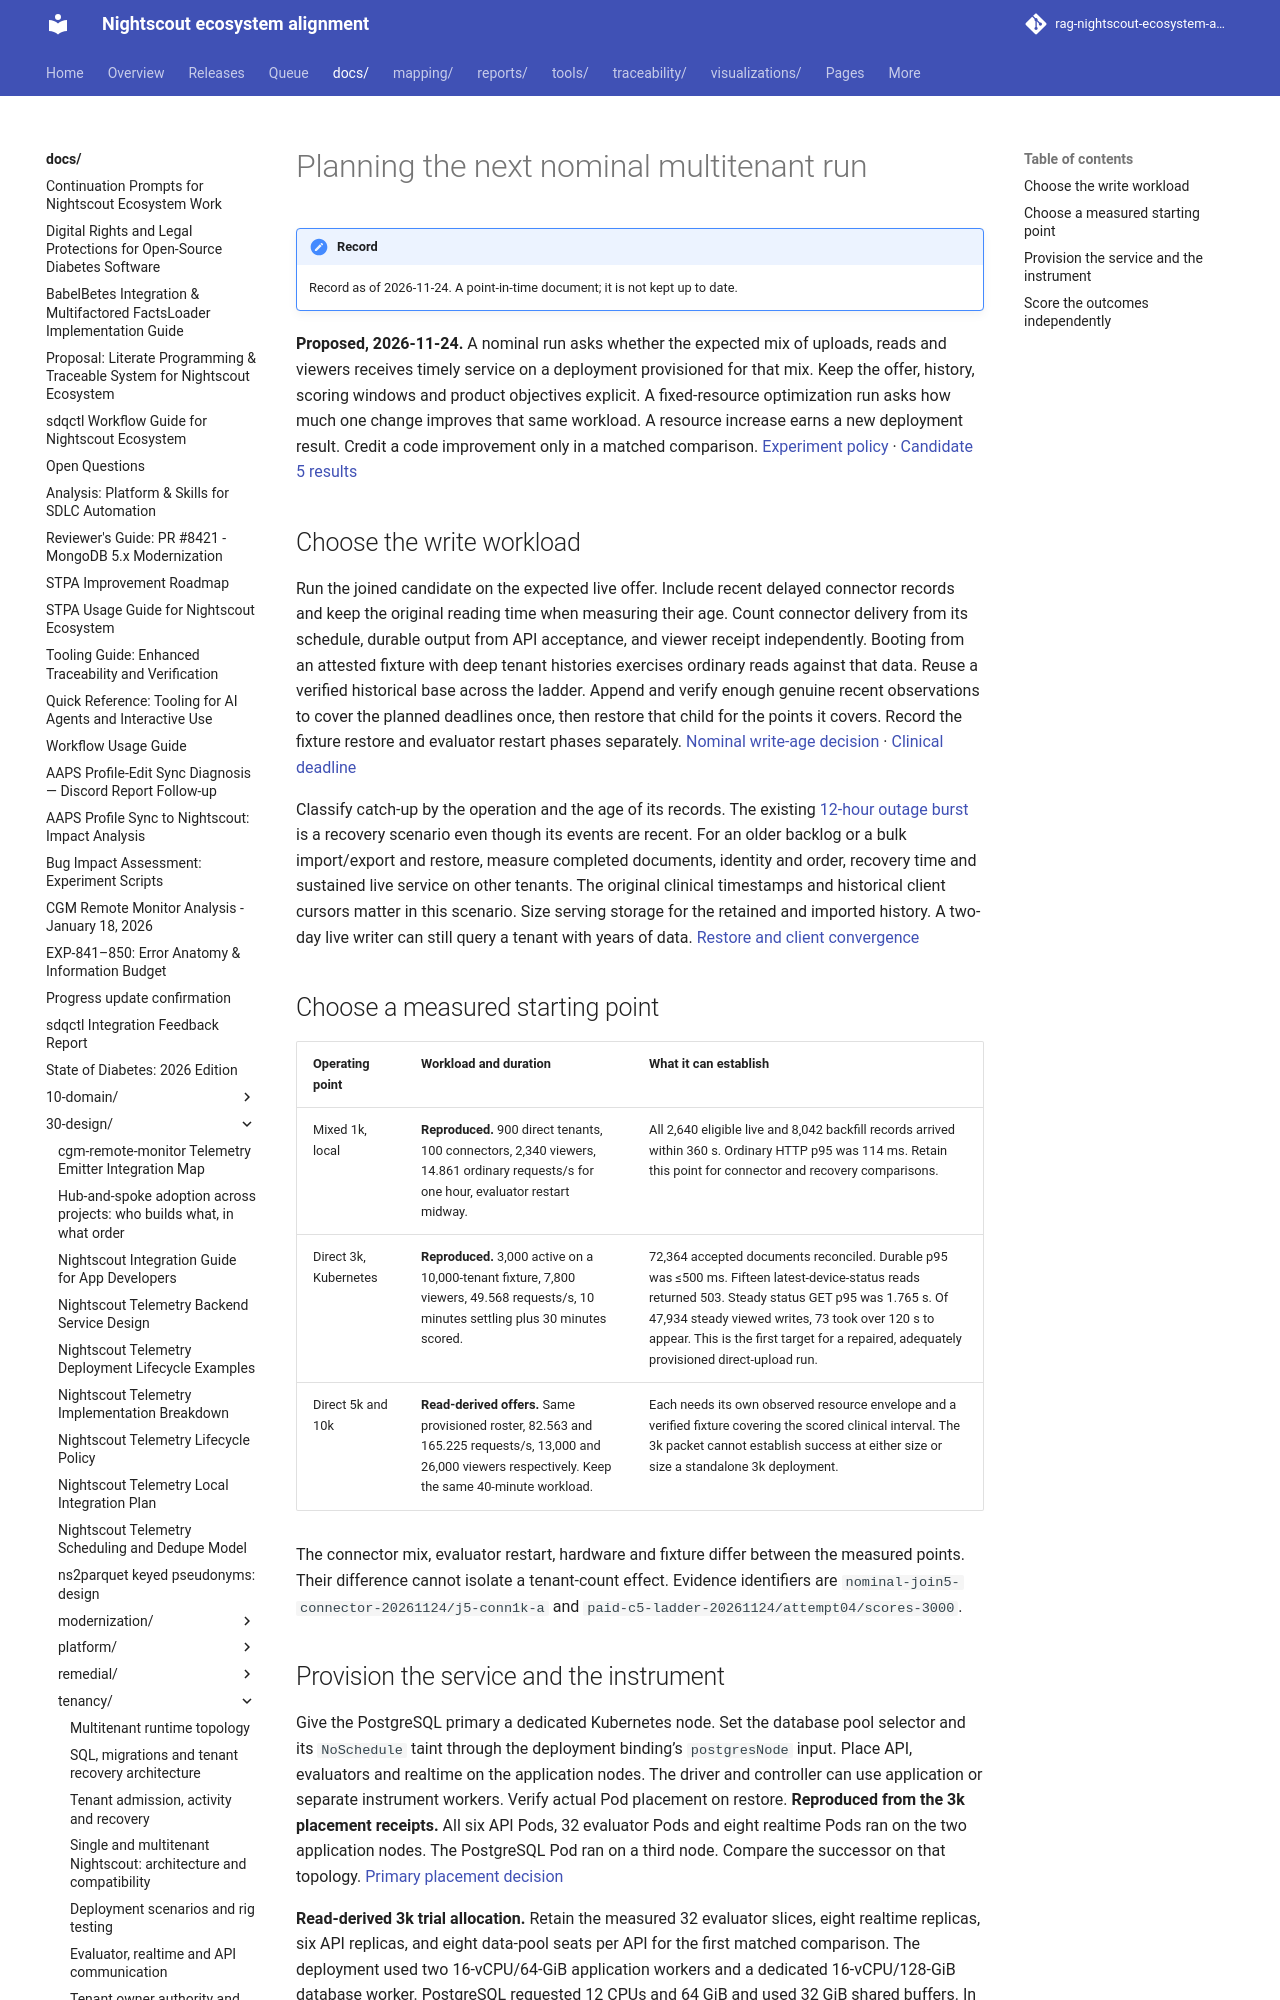

repository: bewest/rag-nightscout-ecosystem-alignment · page: docs/30-design/tenancy/candidate-5-nominal-run-plan-2026-11-24.html · generator: mkdocs

# Planning the next nominal multitenant run

**Proposed, 2026-11-24.** A nominal run asks whether the expected mix of uploads, reads and viewers receives timely service on a deployment provisioned for that mix. Keep the offer, history, scoring windows and product objectives explicit. A fixed-resource optimization run asks how much one change improves that same workload. A resource increase earns a new deployment result. Credit a code improvement only in a matched comparison. [Experiment policy](deployment-and-rig-testing.md#configurable-limits-and-restrictions) · [Candidate 5 results](execution-log.md#candidate-5-qualification-and-nominal-discovery)

## Choose the write workload

Run the joined candidate on the expected live offer. Include recent delayed connector records and keep the original reading time when measuring their age. Count connector delivery from its schedule, durable output from API acceptance, and viewer receipt independently. Booting from an attested fixture with deep tenant histories exercises ordinary reads against that data. Reuse a verified historical base across the ladder. Append and verify enough genuine recent observations to cover the planned deadlines once, then restore that child for the points it covers. Record the fixture restore and evaluator restart phases separately. [Nominal write-age decision](multitenancy-decisions.md#nominal-clinical-write-age) · [Clinical deadline](multitenancy-decisions.md#deadline-from-acceptance)

Classify catch-up by the operation and the age of its records. The existing [12-hour outage burst](../../../tools/mt-bench/m7-joined/looping-backlog.js) is a recovery scenario even though its events are recent. For an older backlog or a bulk import/export and restore, measure completed documents, identity and order, recovery time and sustained live service on other tenants. The original clinical timestamps and historical client cursors matter in this scenario. Size serving storage for the retained and imported history. A two-day live writer can still query a tenant with years of data. [Restore and client convergence](multitenancy-decisions.md#restore-history-forward-correction)

## Choose a measured starting point

| Operating point | Workload and duration | What it can establish |
|---|---|---|
| Mixed 1k, local | **Reproduced.** 900 direct tenants, 100 connectors, 2,340 viewers, 14.861 ordinary requests/s for one hour, evaluator restart midway. | All 2,640 eligible live and 8,042 backfill records arrived within 360 s. Ordinary HTTP p95 was 114 ms. Retain this point for connector and recovery comparisons. |
| Direct 3k, Kubernetes | **Reproduced.** 3,000 active on a 10,000-tenant fixture, 7,800 viewers, 49.568 requests/s, 10 minutes settling plus 30 minutes scored. | 72,364 accepted documents reconciled. Durable p95 was ≤500 ms. Fifteen latest-device-status reads returned 503. Steady status GET p95 was 1.765 s. Of 47,934 steady viewed writes, 73 took over 120 s to appear. This is the first target for a repaired, adequately provisioned direct-upload run. |
| Direct 5k and 10k | **Read-derived offers.** Same provisioned roster, 82.563 and 165.225 requests/s, 13,000 and 26,000 viewers respectively. Keep the same 40-minute workload. | Each needs its own observed resource envelope and a verified fixture covering the scored clinical interval. The 3k packet cannot establish success at either size or size a standalone 3k deployment. |

The connector mix, evaluator restart, hardware and fixture differ between the measured points. Their difference cannot isolate a tenant-count effect. Evidence identifiers are `nominal-join5-connector-20261124/j5-conn1k-a` and `paid-c5-ladder-20261124/attempt04/scores-3000`.
